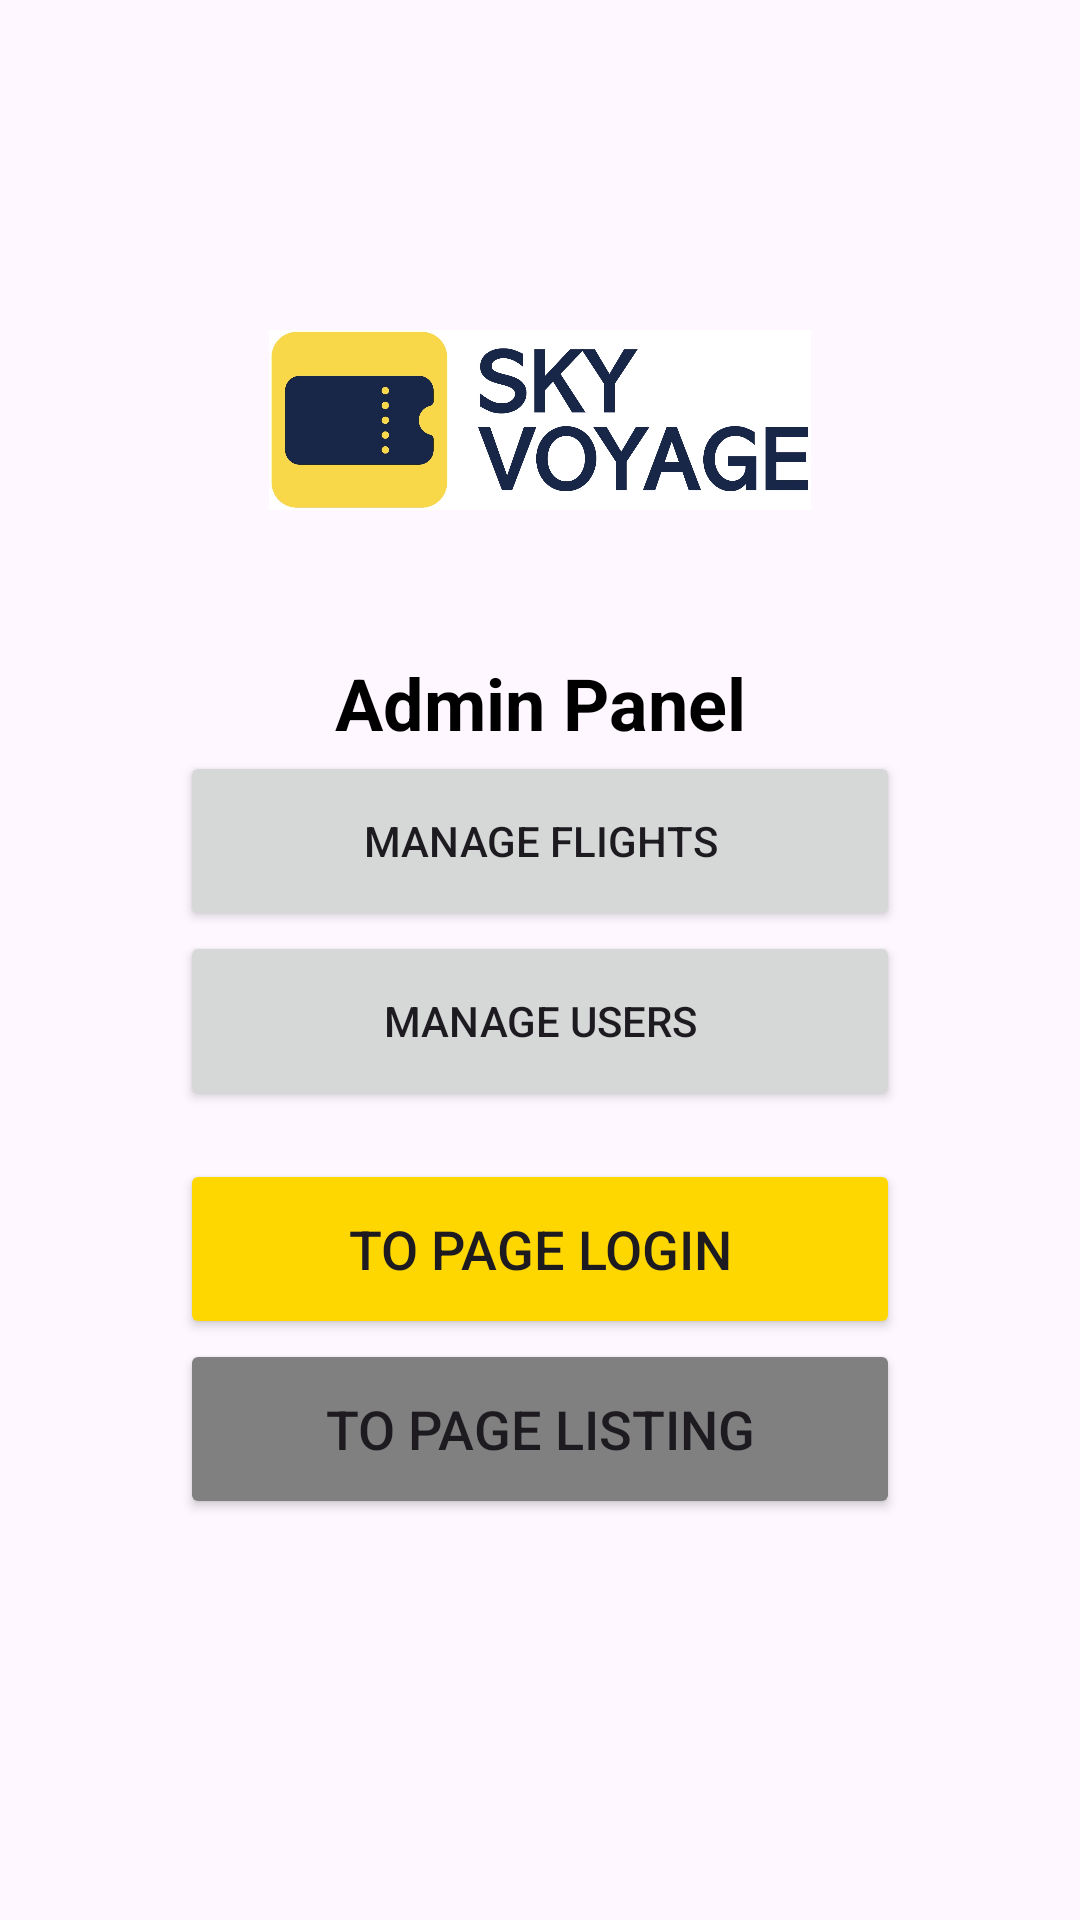

Layout XML and referenced resources for this Android screen:
<!-- AndroidManifest.xml: application theme Theme.SkyVoyage -->
<!-- res/layout/activity_admin.xml -->
<?xml version="1.0" encoding="utf-8"?>
<LinearLayout xmlns:android="http://schemas.android.com/apk/res/android"
    xmlns:app="http://schemas.android.com/apk/res-auto"
    xmlns:tools="http://schemas.android.com/tools"
    android:layout_width="match_parent"
    android:layout_height="match_parent"
    android:orientation="vertical"
    android:padding="60dp"
    tools:context=".AdminActivity">

    <ImageView
        android:layout_width="200dp"
        android:layout_height="60dp"
        android:layout_gravity="center"
        android:src="@drawable/sky_voyage"
        android:layout_marginTop="50dp"
        android:layout_marginBottom="24dp"/>

    <TextView
        android:layout_width="match_parent"
        android:layout_height="wrap_content"
        android:gravity="center"
        android:text="Admin Panel"
        android:textColor="@color/black"
        android:textSize="24sp"
        android:textStyle="bold"
        android:paddingTop="24dp"/>
    <Button
        android:layout_width="match_parent"
        android:layout_height="60dp"
        android:onClick="btnFlightManage"
        android:text="Manage Flights" />

    <Button
        android:layout_width="match_parent"
        android:layout_height="60dp"
        android:layout_marginBottom="16dp"
        android:onClick="btnUserManage"
        android:text="Manage Users" />


    <Button
        android:layout_width="match_parent"
        android:layout_height="60dp"
        android:backgroundTint="@color/expedia_yellow"
        android:onClick="btnLogin"
        android:textSize="18dp"
        android:text="To Page Login" />
    <Button
        android:layout_width="match_parent"
        android:layout_height="60dp"
        android:backgroundTint="@color/gray"
        android:onClick="btnListing"
        android:textSize="18dp"
        android:text="To Page Listing" />
</LinearLayout>
<!-- resources referenced by this layout -->
<resources>
  <color name="black">#000000</color>
  <color name="expedia_yellow">#FFD700</color>
  <color name="gray">#808080</color>
  <!-- drawable sky_voyage: jpg bitmap (drawable, 102147 bytes) -->
  <style name="Theme.SkyVoyage" parent="Base.Theme.SkyVoyage" />
  <style name="Base.Theme.SkyVoyage" parent="Theme.Material3.DayNight.NoActionBar">
          
          
          <item name="colorPrimary">@color/expedia_blue</item>
          <item name="colorPrimaryVariant">@color/expedia_blue_dark</item>
          <item name="colorOnPrimary">@color/white</item>
          <item name="colorSecondary">@color/expedia_yellow</item>
          <item name="colorSecondaryVariant">@color/expedia_yellow_dark</item>
          <item name="colorOnSecondary">@color/black</item>
          <item name="colorSurface">@color/white</item>
          <item name="colorError">@color/red</item>
          <item name="colorOnBackground">@color/black</item>
          <item name="colorOnSurface">@color/black</item>
          <item name="colorOnError">@color/white</item>
  
          
          <item name="android:windowBackground">@color/white</item>
  
          
          <item name="android:textColorPrimary">@color/black</item>
          <item name="android:textColorSecondary">@color/gray</item>
  
          
          <item name="android:buttonStyle">@style/ButtonStyle.SkyVoyage</item>
      </style>
  <color name="expedia_blue">#00355F</color>
  <color name="expedia_blue_dark">#002B4D</color>
  <color name="white">#FFFFFF</color>
  <color name="expedia_yellow_dark">#FFC700</color>
  <color name="red">#FF0000</color>
  <style name="ButtonStyle.SkyVoyage" parent="Widget.Material3.Button">
          <item name="android:backgroundTint">@color/expedia_blue</item>
          <item name="android:textColor">@color/white</item>
      </style>
</resources>
